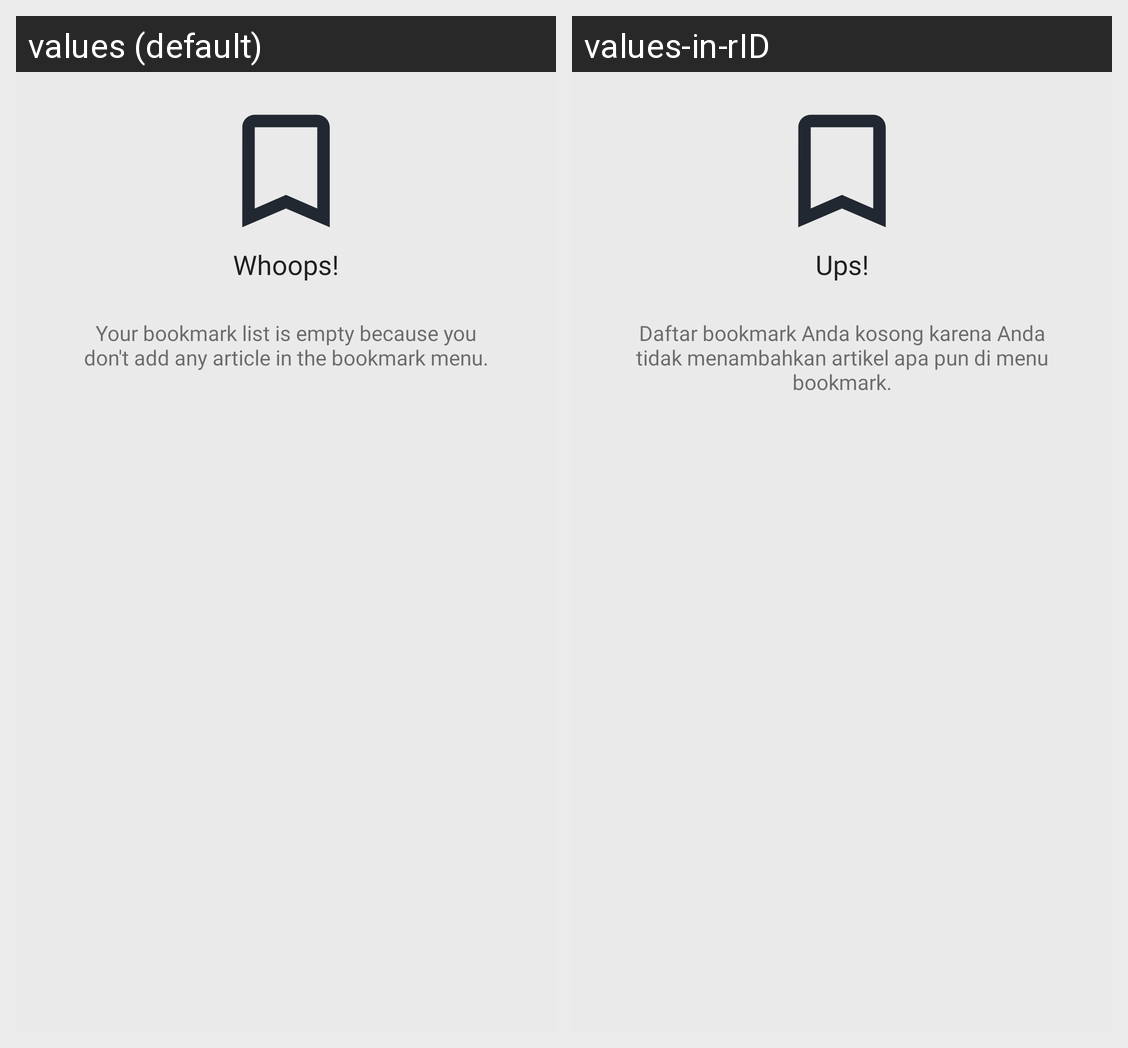

Translations of the strings shown on this Android screen, per locale in the grid:
Android screen res/layout/include_bookmark.xml rendered under 2 locales, left to right: values (default), values-in-rID. Device: Nexus 5 (rendered at 1080×1920; each locale shown at half size, 540×960, under a caption strip naming it); theme Theme.LukaKu.
Strings drawn on this screen, with the default value and each locale's value (text and hints the layout hard-codes, and strings that could not be matched under every locale, appear in the picture but are not listed):

failed_status
  values: Whoops!
  values-in-rID: Ups!

bookmark_message
  values: Your bookmark list is empty because you don't add any article in the bookmark menu.
  values-in-rID: Daftar bookmark Anda kosong karena Anda tidak menambahkan artikel apa pun di menu bookmark.
